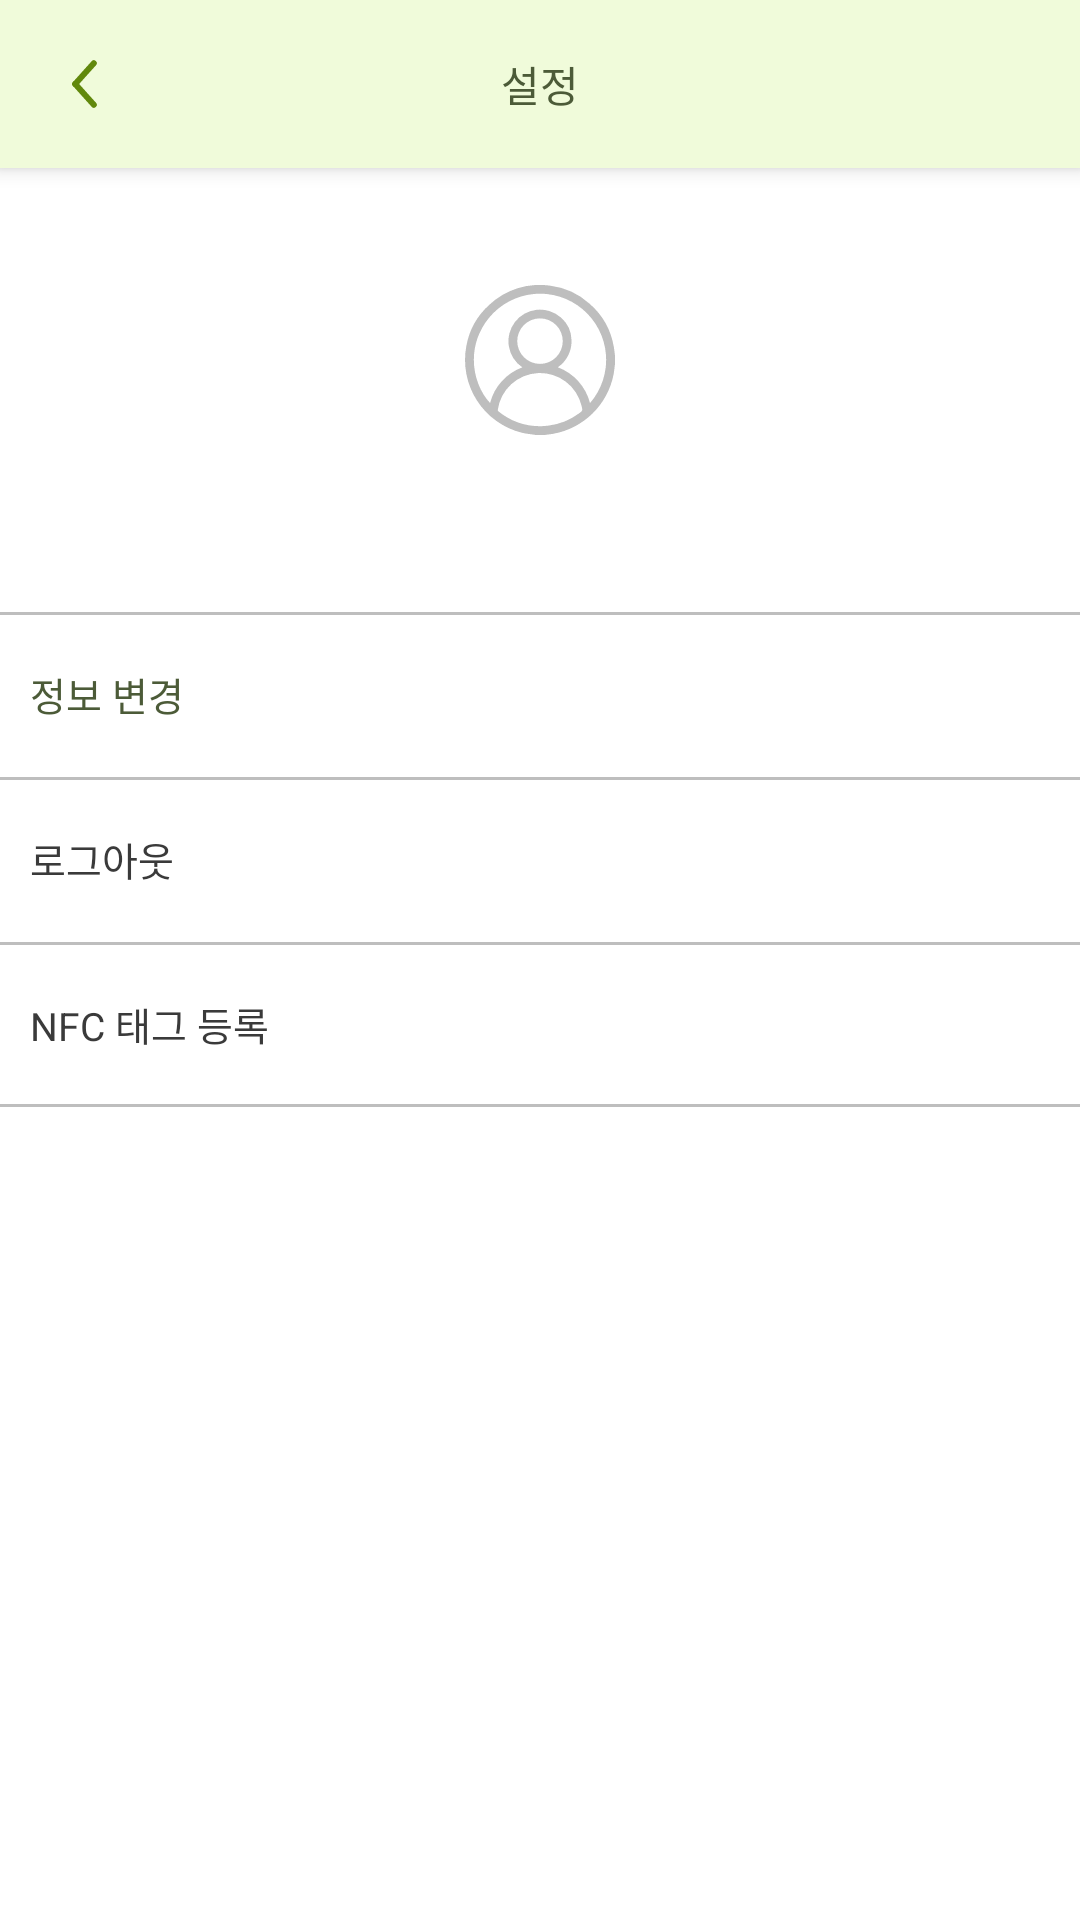

Reconstruct the res/layout file that produces this screen, plus the resources it refers to.
<!-- AndroidManifest.xml: application theme Theme.MaterialManagement -->
<!-- res/layout/fragment_setting.xml -->
<?xml version="1.0" encoding="utf-8"?>
<androidx.constraintlayout.widget.ConstraintLayout xmlns:android="http://schemas.android.com/apk/res/android"
    xmlns:app="http://schemas.android.com/apk/res-auto"
    xmlns:tools="http://schemas.android.com/tools"
    android:layout_width="match_parent"
    android:layout_height="match_parent"
    android:background="@color/white"
    tools:context=".screen.main.setting.SettingFragment">

    <androidx.appcompat.widget.Toolbar
        android:id="@+id/toolbar"
        style="@style/Widget.MaterialManagement.Toolbar.WithArrow"
        android:layout_width="0dp"
        android:layout_height="wrap_content"
        app:layout_constraintEnd_toEndOf="parent"
        app:layout_constraintStart_toStartOf="parent"
        app:layout_constraintTop_toTopOf="parent">


        <TextView
            android:layout_width="wrap_content"
            android:layout_height="wrap_content"
            android:layout_gravity="center"
            android:layout_marginStart="10dp"
            android:text="@string/setting"
            android:textColor="@color/main_color" />

    </androidx.appcompat.widget.Toolbar>

    <TextView
        android:id="@+id/groupNumTxv"
        android:layout_width="wrap_content"
        android:layout_height="wrap_content"
        android:layout_marginStart="10dp"
        android:layout_marginTop="10dp"
        android:textColor="@color/font_deep_gray_color"
        app:layout_constraintStart_toStartOf="parent"
        app:layout_constraintTop_toBottomOf="@id/toolbar"
        tools:text="소속번호 : 001" />

    <ImageView
        android:id="@+id/profileImb"
        android:layout_width="50dp"
        android:layout_height="50dp"
        android:layout_marginTop="10dp"
        android:scaleType="centerCrop"
        android:src="@drawable/ic_default_profile"
        android:contentDescription="@string/profile"
        app:layout_constraintEnd_toEndOf="parent"
        app:layout_constraintStart_toStartOf="parent"
        app:layout_constraintTop_toBottomOf="@id/groupNumTxv"
        />

    <TextView
        android:id="@+id/groupNameTxv"
        android:layout_width="wrap_content"
        android:layout_height="wrap_content"
        android:layout_marginTop="10dp"
        tools:text="일번부대"
        android:textColor="@color/font_black_color"
        android:textStyle="bold"
        app:layout_constraintStart_toStartOf="@id/profileImb"
        app:layout_constraintEnd_toEndOf="@id/profileImb"
        app:layout_constraintTop_toBottomOf="@id/profileImb"
        />

    <TextView
        android:id="@+id/changeInfoTxv"
        android:layout_width="0dp"
        android:layout_height="55dp"
        android:layout_marginTop="30dp"
        android:background="@drawable/bg_top_stroke"
        android:gravity="center_vertical"
        android:text="@string/changeInfo"
        android:textColor="@color/main_color"
        android:textSize="13sp"
        android:paddingHorizontal="10dp"
        android:drawablePadding="10dp"
        app:layout_constraintVertical_bias="0"
        app:layout_constraintEnd_toEndOf="parent"
        app:layout_constraintStart_toStartOf="parent"
        app:layout_constraintVertical_chainStyle="packed"
        app:layout_constraintTop_toBottomOf="@id/groupNameTxv"
        app:layout_constraintBottom_toTopOf="@id/logoutTxv"
        app:drawableStartCompat="@drawable/ic_update_info_ic" />

    <TextView
        android:id="@+id/logoutTxv"
        android:layout_width="0dp"
        android:layout_height="55dp"
        android:background="@drawable/bg_top_stroke"
        android:gravity="center_vertical"
        android:text="@string/logout"
        android:textColor="@color/font_black_color"
        android:textSize="13sp"
        android:paddingHorizontal="10dp"
        android:drawablePadding="10dp"
        app:layout_constraintEnd_toEndOf="parent"
        app:layout_constraintStart_toStartOf="parent"
        app:layout_constraintBottom_toTopOf="@id/nfcTagRegisterTxv"
        app:layout_constraintTop_toBottomOf="@id/changeInfoTxv"
        app:drawableStartCompat="@drawable/ic_logout_ic" />

    <TextView
        android:id="@+id/nfcTagRegisterTxv"
        android:layout_width="0dp"
        android:layout_height="55dp"
        android:background="@drawable/bg_vertical_stroke"
        android:gravity="center_vertical"
        android:text="@string/nfcTagRegister"
        android:textColor="@color/font_black_color"
        android:textSize="13sp"
        android:paddingHorizontal="10dp"
        android:drawablePadding="10dp"
        app:layout_constraintEnd_toEndOf="parent"
        app:layout_constraintStart_toStartOf="parent"
        app:layout_constraintTop_toBottomOf="@id/logoutTxv"
        app:layout_constraintBottom_toBottomOf="parent"
        app:drawableStartCompat="@drawable/ic_nfc_ic" />


</androidx.constraintlayout.widget.ConstraintLayout>
<!-- resources referenced by this layout -->
<resources>
  <color name="font_black_color">#3A3A3A</color>
  <color name="font_deep_gray_color">#8A8A8A</color>
  <color name="main_color">#4C5B38</color>
  <color name="white">#FFFFFFFF</color>
  <!-- drawable bg_top_stroke (drawable) -->
  <?xml version="1.0" encoding="utf-8"?>
  <layer-list xmlns:android="http://schemas.android.com/apk/res/android">
      <item
          android:left="-2dp"
          android:right="-2dp"
          android:bottom="-2dp">
  
          <shape>
              <solid android:color="#FFFFFF" />
              <stroke android:width="1dp"
                  android:color="@color/font_gray_color"
                  />
          </shape>
  
      </item>
  
  </layer-list>
  <!-- drawable bg_vertical_stroke (drawable-v24) -->
  <?xml version="1.0" encoding="utf-8"?>
  <layer-list xmlns:android="http://schemas.android.com/apk/res/android">
      <item
          android:left="-2dp"
          android:right="-2dp"
          >
  
          <shape>
              <solid android:color="#FFFFFF" />
              <stroke android:width="1dp"
                  android:color="@color/font_gray_color"
                  />
          </shape>
  
      </item>
  
  </layer-list>
  <string name="changeInfo">정보 변경</string>
  <string name="logout">로그아웃</string>
  <string name="nfcTagRegister">NFC 태그 등록</string>
  <string name="profile">profile</string>
  <string name="setting">설정</string>
  <style name="Widget.MaterialManagement.Toolbar.WithArrow" parent="Widget.MaterialManagement.Toolbar">
          <item name="navigationIcon">@drawable/ic_previous</item>
          <item name="android:background">@color/sub_color</item>
          <item name="title">@null</item>
  
      </style>
  <style name="Theme.MaterialManagement" parent="Theme.MaterialComponents.Light.NoActionBar.Bridge">
          
  
          <item name="toolbarStyle">@style/Widget.MaterialManagement.Toolbar</item>
          <item name="toolbarWithArrowButtonStyle">@style/Widget.MaterialManagement.Toolbar.WithArrow</item>
          <item name="editTextStyle">@style/Widget.MaterialManagement.EditText</item>
  
          <item name="colorPrimary">@color/main_color</item>
          <item name="colorPrimaryVariant">@color/white</item>
          <item name="colorOnPrimary">@color/black</item>
          
          <item name="colorSecondary">@color/teal_200</item>
          <item name="colorSecondaryVariant">@color/teal_700</item>
          <item name="colorOnSecondary">@color/black</item>
          
          <item name="android:statusBarColor">@color/black</item>
  
          
      </style>
  <color name="font_gray_color">#BEBEBE</color>
  <style name="Widget.MaterialManagement.Toolbar" parent="Widget.MaterialComponents.Toolbar.Primary">
          <item name="android:background">@color/sub_color</item>
          <item name="android:title">@null</item>
      </style>
  <!-- drawable ic_previous (drawable) -->
  <vector xmlns:android="http://schemas.android.com/apk/res/android"
      android:width="9.156dp"
      android:height="16.754dp"
      android:viewportWidth="9.156"
      android:viewportHeight="16.754">
    <path
        android:pathData="M1.413,8.377L7.744,1.413"
        android:strokeWidth="2"
        android:fillColor="#00000000"
        android:strokeColor="#61880c"
        android:strokeLineCap="round"/>
    <path
        android:pathData="M1.413,8.377L7.744,15.341"
        android:strokeWidth="2"
        android:fillColor="#00000000"
        android:strokeColor="#61880c"
        android:strokeLineCap="round"/>
  </vector>
  <color name="sub_color">#F0FBDA</color>
  <style name="Widget.MaterialManagement.EditText" parent="Widget.AppCompat.EditText">
          <item name="android:textColorHint">@color/font_gray_color</item>
      </style>
  <color name="black">#FF000000</color>
  <color name="teal_200">#FF03DAC5</color>
  <color name="teal_700">#FF018786</color>
</resources>
